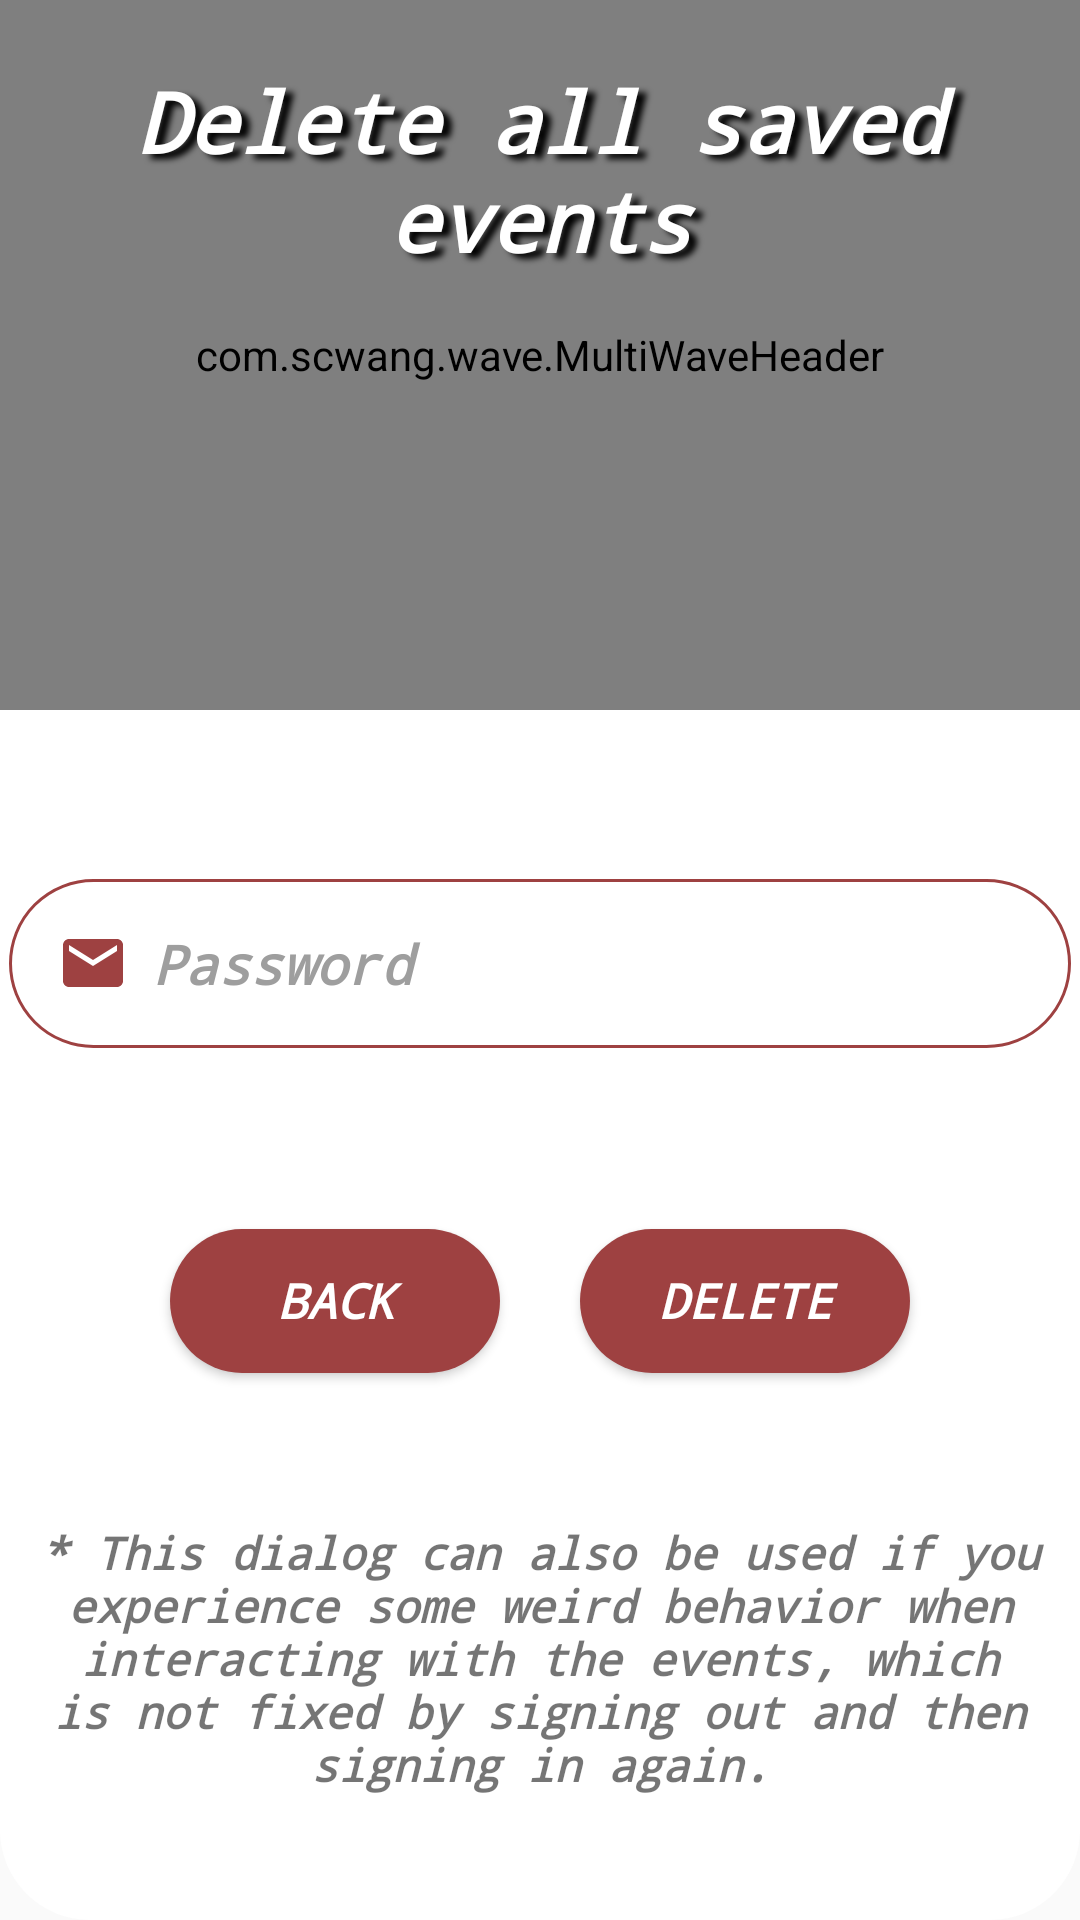

Android layout source for this screen:
<!-- AndroidManifest.xml: application theme MainTheme -->
<!-- res/layout/delete_all_events_dialog.xml -->
<?xml version="1.0" encoding="utf-8"?>
<androidx.constraintlayout.widget.ConstraintLayout xmlns:android="http://schemas.android.com/apk/res/android"
    xmlns:app="http://schemas.android.com/apk/res-auto"
    xmlns:tools="http://schemas.android.com/tools"
    android:layout_width="match_parent"
    android:layout_height="match_parent"
    android:background="@drawable/round_dialog"
    android:outlineProvider="background">

    <androidx.constraintlayout.widget.Guideline
        android:id="@+id/guideline1"
        android:layout_width="wrap_content"
        android:layout_height="wrap_content"
        android:orientation="horizontal"
        app:layout_constraintGuide_percent="@fraction/daed_guideline1" />

    <androidx.constraintlayout.widget.Guideline
        android:id="@+id/guideline2"
        android:layout_width="wrap_content"
        android:layout_height="wrap_content"
        android:orientation="horizontal"
        app:layout_constraintGuide_percent="@fraction/daed_guideline2" />

    <androidx.constraintlayout.widget.Guideline
        android:id="@+id/guideline3"
        android:layout_width="wrap_content"
        android:layout_height="wrap_content"
        android:orientation="horizontal"
        app:layout_constraintGuide_percent="@fraction/daed_guideline3" />

    <androidx.constraintlayout.widget.Guideline
        android:id="@+id/guideline4"
        android:layout_width="wrap_content"
        android:layout_height="wrap_content"
        android:orientation="vertical"
        app:layout_constraintGuide_percent="@fraction/buttons_guideline" />

    <com.scwang.wave.MultiWaveHeader
        android:id="@+id/waveHeader"
        android:layout_width="0dp"
        android:layout_height="0dp"
        app:layout_constraintBottom_toTopOf="@+id/guideline1"
        app:layout_constraintEnd_toEndOf="parent"
        app:layout_constraintStart_toStartOf="parent"
        app:layout_constraintTop_toTopOf="parent"
        app:mwhCloseColor="@android:color/black"
        app:mwhColorAlpha="0.6"
        app:mwhIsRunning="false"
        app:mwhStartColor="@color/colorPrimary"
        app:mwhVelocity="0.9"
        app:mwhWaveHeight="@dimen/wave_height" />

    <TextView
        android:id="@+id/title_TextView"
        android:layout_width="0dp"
        android:layout_height="wrap_content"
        android:fontFamily="monospace"
        android:gravity="center"
        android:shadowColor="@android:color/black"
        android:shadowDx="@dimen/large_text_shadowDx"
        android:shadowDy="@dimen/large_text_shadowDy"
        android:shadowRadius="@dimen/large_text_shadowRadius"
        android:text="@string/delete_all_saved_events"
        android:textAlignment="center"
        android:textColor="@color/colorTextWhite"
        android:textSize="@dimen/daed_title_text_size"
        android:textStyle="bold|italic"
        app:layout_constrainedHeight="true"
        app:layout_constraintBottom_toTopOf="@+id/guideline1"
        app:layout_constraintEnd_toEndOf="parent"
        app:layout_constraintStart_toStartOf="parent"
        app:layout_constraintTop_toTopOf="parent"
        app:layout_constraintVertical_bias="@fraction/daed_title_v_bias" />

    <com.google.android.material.textfield.TextInputLayout
        android:id="@+id/password_TIL"
        android:layout_width="0dp"
        android:layout_height="wrap_content"
        android:layout_marginStart="@dimen/edit_text_s_margin"
        android:layout_marginEnd="@dimen/edit_text_e_margin"
        app:errorEnabled="true"
        app:errorTextAppearance="@style/TIL_ErrorMessage"
        app:errorTextColor="@color/colorError"
        app:hintEnabled="false"
        app:layout_constraintBottom_toTopOf="@+id/guideline2"
        app:layout_constraintEnd_toEndOf="parent"
        app:layout_constraintStart_toStartOf="parent"
        app:layout_constraintTop_toTopOf="@+id/guideline1"
        app:layout_constraintVertical_bias="@fraction/password_til_v_bias3">

        <com.google.android.material.textfield.TextInputEditText
            android:layout_width="match_parent"
            android:layout_height="wrap_content"
            android:layout_marginBottom="@dimen/til_edit_text_b_margin"
            android:background="@drawable/round_border"
            android:drawableStart="@drawable/ic_email"
            android:drawablePadding="@dimen/edit_text_drawable_padding"
            android:fontFamily="monospace"
            android:hint="@string/password"
            android:inputType="textPassword"
            android:padding="@dimen/edit_text_padding"
            android:textAlignment="textStart"
            android:textColor="@color/colorTextBlack"
            android:textColorHint="@color/hint_selector"
            android:textSize="@dimen/edit_text_text_size"
            android:textStyle="bold|italic"
            tools:ignore="TouchTargetSizeCheck" />
    </com.google.android.material.textfield.TextInputLayout>

    <Button
        android:id="@+id/delete_Button"
        android:layout_width="@dimen/buttons_width"
        android:layout_height="@dimen/buttons_height"
        android:background="@drawable/round_button"
        android:fontFamily="monospace"
        android:text="@string/delete"
        android:textAlignment="center"
        android:textColor="@color/colorTextWhite"
        android:textSize="@dimen/buttons_text_size"
        android:textStyle="bold|italic"
        app:layout_constrainedHeight="true"
        app:layout_constraintBottom_toTopOf="@+id/guideline3"
        app:layout_constraintEnd_toEndOf="parent"
        app:layout_constraintHorizontal_bias="@fraction/r_button_h_bias"
        app:layout_constraintStart_toStartOf="@+id/guideline4"
        app:layout_constraintTop_toTopOf="@+id/guideline2"
        app:layout_constraintVertical_bias="@fraction/buttons_progress_bar_v_bias3"
        tools:ignore="TouchTargetSizeCheck" />

    <Button
        android:id="@+id/cancel_Button"
        android:layout_width="@dimen/buttons_width"
        android:layout_height="@dimen/buttons_height"
        android:background="@drawable/round_button"
        android:fontFamily="monospace"
        android:text="@string/back"
        android:textAlignment="center"
        android:textColor="@color/colorTextWhite"
        android:textSize="@dimen/buttons_text_size"
        android:textStyle="bold|italic"
        app:layout_constrainedHeight="true"
        app:layout_constraintBottom_toTopOf="@+id/guideline3"
        app:layout_constraintEnd_toStartOf="@+id/guideline4"
        app:layout_constraintHorizontal_bias="@fraction/l_button_h_bias"
        app:layout_constraintStart_toStartOf="parent"
        app:layout_constraintTop_toTopOf="@+id/guideline2"
        app:layout_constraintVertical_bias="@fraction/buttons_progress_bar_v_bias3"
        tools:ignore="TouchTargetSizeCheck" />

    <TextView
        android:layout_width="0dp"
        android:layout_height="wrap_content"
        android:layout_marginStart="@dimen/delete_all_events_message_s_margin"
        android:layout_marginEnd="@dimen/delete_all_events_message_e_margin"
        android:fontFamily="monospace"
        android:gravity="center"
        android:text="@string/delete_all_saved_events_message"
        android:textAlignment="center"
        android:textSize="@dimen/delete_all_events_message_text_size"
        android:textStyle="bold|italic"
        app:layout_constraintBottom_toBottomOf="parent"
        app:layout_constraintEnd_toEndOf="parent"
        app:layout_constraintStart_toStartOf="parent"
        app:layout_constraintTop_toTopOf="@+id/guideline3"
        tools:ignore="TextContrastCheck" />

    <ProgressBar
        android:id="@+id/progressBar"
        style="?android:attr/progressBarStyle"
        android:layout_width="0dp"
        android:layout_height="0dp"
        android:visibility="gone"
        app:layout_constrainedHeight="true"
        app:layout_constraintBottom_toBottomOf="@+id/cancel_Button"
        app:layout_constraintEnd_toEndOf="@+id/delete_Button"
        app:layout_constraintStart_toStartOf="@+id/cancel_Button"
        app:layout_constraintTop_toTopOf="@+id/delete_Button" />

</androidx.constraintlayout.widget.ConstraintLayout>
<!-- resources referenced by this layout -->
<resources>
  <color name="colorError">#F23F36</color>
  <color name="colorPrimary">#9E4141</color>
  <color name="colorTextBlack">#000000</color>
  <color name="colorTextWhite">#FFFFFF</color>
  <dimen name="buttons_height">48dp</dimen>
  <dimen name="buttons_text_size">16dp</dimen>
  <dimen name="buttons_width">110dp</dimen>
  <dimen name="daed_title_text_size">28dp</dimen>
  <dimen name="delete_all_events_message_e_margin">5dp</dimen>
  <dimen name="delete_all_events_message_s_margin">5dp</dimen>
  <dimen name="delete_all_events_message_text_size">15dp</dimen>
  <dimen name="edit_text_drawable_padding">8dp</dimen>
  <dimen name="edit_text_e_margin">3dp</dimen>
  <dimen name="edit_text_padding">16dp</dimen>
  <dimen name="edit_text_s_margin">3dp</dimen>
  <dimen name="edit_text_text_size">18dp</dimen>
  <dimen name="large_text_shadowDx">8</dimen>
  <dimen name="large_text_shadowDy">5</dimen>
  <dimen name="large_text_shadowRadius">5</dimen>
  <dimen name="til_edit_text_b_margin">3dp</dimen>
  <dimen name="wave_height">45dp</dimen>
  <!-- drawable ic_email (drawable) -->
  <vector android:height="@dimen/icon_size" android:tint="@color/colorPrimary"
      android:viewportHeight="24" android:viewportWidth="24"
      android:width="@dimen/icon_size" xmlns:android="http://schemas.android.com/apk/res/android">
      <path android:fillColor="@android:color/white" android:pathData="M20,4L4,4c-1.1,0 -1.99,0.9 -1.99,2L2,18c0,1.1 0.9,2 2,2h16c1.1,0 2,-0.9 2,-2L22,6c0,-1.1 -0.9,-2 -2,-2zM20,8l-8,5 -8,-5L4,6l8,5 8,-5v2z"/>
  </vector>
  <!-- drawable round_border (drawable) -->
  <?xml version="1.0" encoding="utf-8"?>
  <shape android:shape="rectangle" xmlns:android="http://schemas.android.com/apk/res/android">
      <stroke android:color="@color/colorPrimary" android:width="@dimen/border_width" />
      <solid android:color="@android:color/transparent"/>
      <corners android:radius="@dimen/border_corner_radius" />
  </shape>
  <!-- drawable round_button (drawable) -->
  <?xml version="1.0" encoding="utf-8"?>
  <ripple android:color="@color/colorRipple" xmlns:android="http://schemas.android.com/apk/res/android">
  
      <item>
          <shape>
              <solid android:color="@color/colorPrimary"/>
              <corners android:radius="@dimen/button_corner_radius"/>
          </shape>
      </item>
  
  </ripple>
  <!-- drawable round_dialog (drawable) -->
  <?xml version="1.0" encoding="utf-8"?>
  <shape xmlns:android="http://schemas.android.com/apk/res/android" android:shape="rectangle">
  
      <solid android:color="@android:color/white" />
      <corners android:radius="@dimen/dialog_corner_radius" />
  
  </shape>
  <string name="back">Back</string>
  <string name="delete">Delete</string>
  <string name="delete_all_saved_events">Delete all saved events</string>
  <string name="delete_all_saved_events_message">* This dialog can also be used if you experience some weird behavior when interacting with the events, which is not fixed by signing out and then signing in again.</string>
  <string name="password">Password</string>
  <style name="TIL_ErrorMessage">
          <item name="android:textSize">@dimen/til_error_message_size</item>
          <item name="android:fontFamily">monospace</item>
          <item name="android:textStyle">bold|italic</item>
      </style>
  <dimen name="icon_size">16dp</dimen>
  <dimen name="border_width">1dp</dimen>
  <dimen name="border_corner_radius">67dp</dimen>
  <color name="colorRipple">#C85353</color>
  <dimen name="button_corner_radius">60dp</dimen>
  <dimen name="dialog_corner_radius">20dp</dimen>
  <dimen name="til_error_message_size">10dp</dimen>
  <style name="SpinnerStyle" parent="Widget.AppCompat.DropDownItem.Spinner">
          <item name="android:textSize">@dimen/osd_spinner_text_size</item>
          <item name="android:textStyle">bold|italic</item>
          <item name="android:fontFamily">monospace</item>
      </style>
  <dimen name="list_preferred_item_height_small">48dp</dimen>
  <dimen name="osd_spinner_text_size">16dp</dimen>
</resources>
